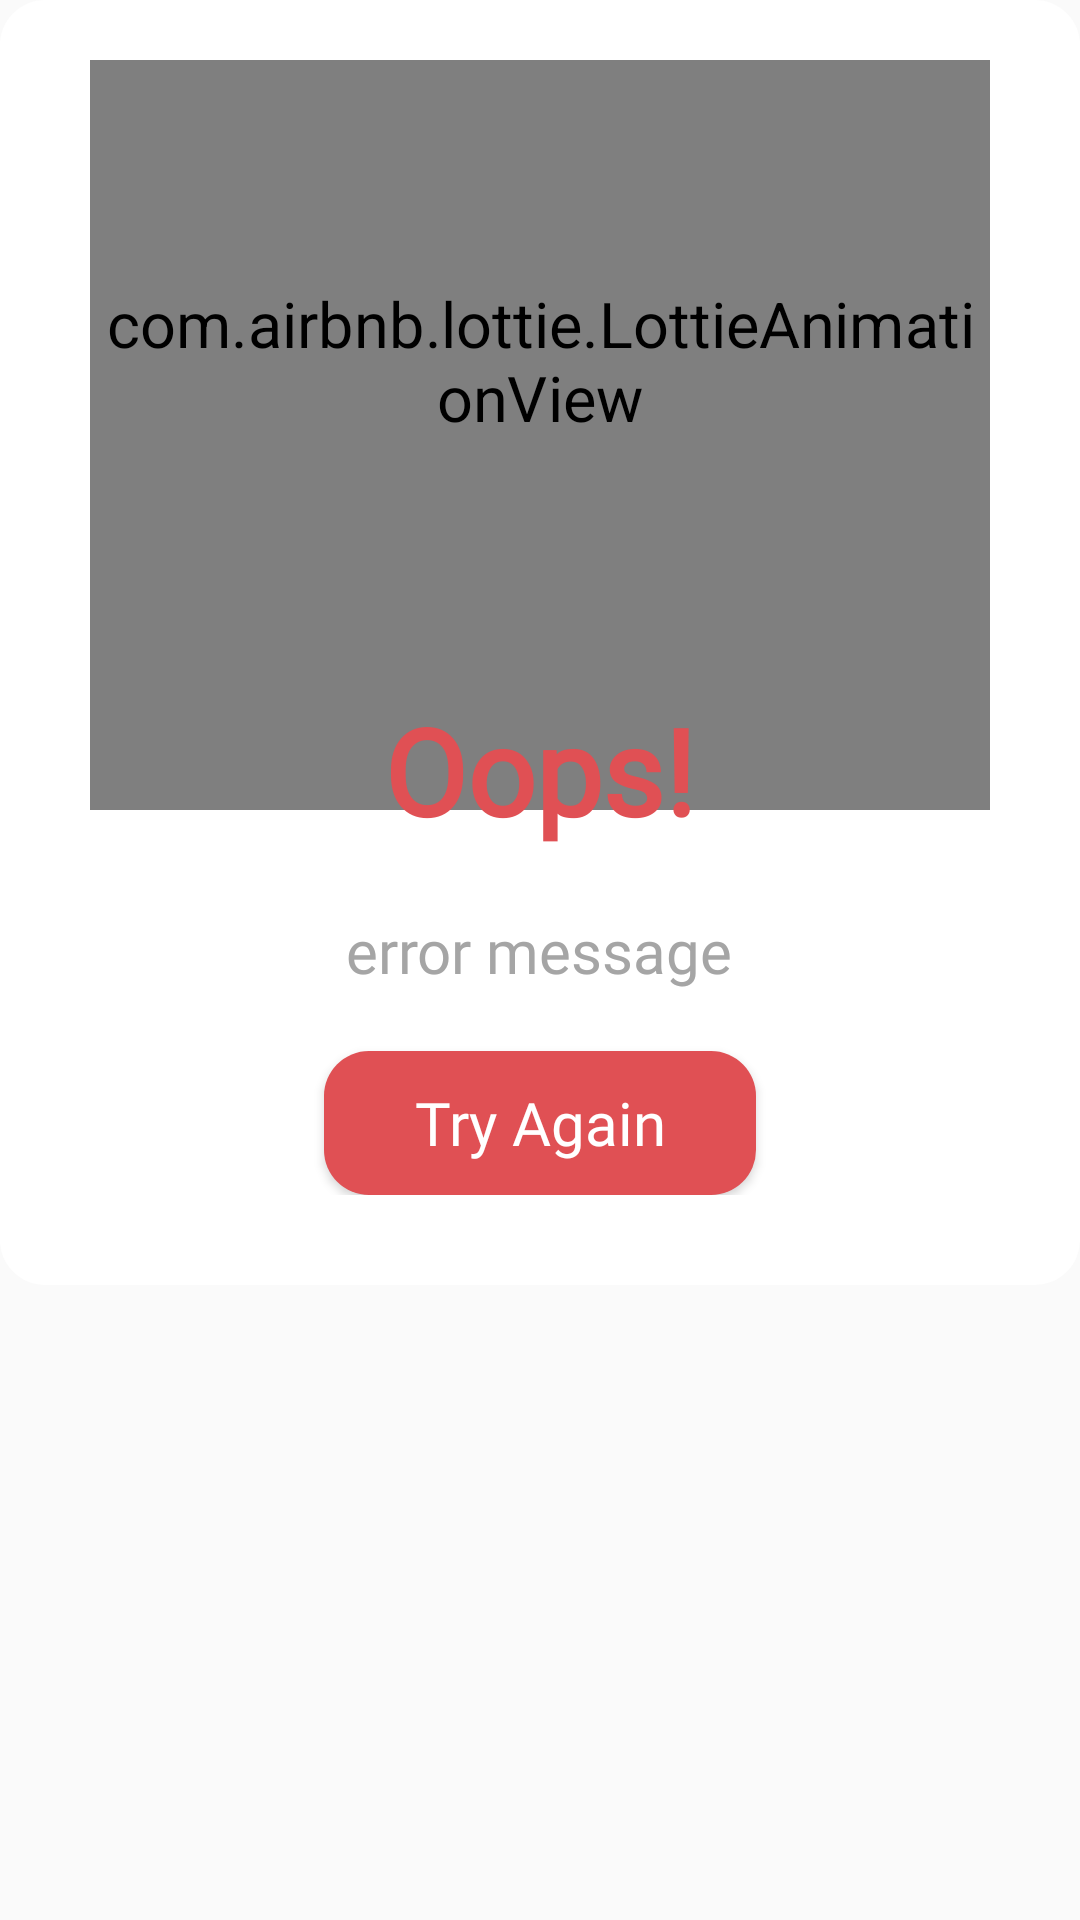

Layout XML and referenced resources for this Android screen:
<!-- AndroidManifest.xml: application theme AppTheme -->
<!-- res/layout/dialog_error.xml -->
<?xml version="1.0" encoding="utf-8"?>

<RelativeLayout xmlns:android="http://schemas.android.com/apk/res/android"
    android:id="@+id/rateContainer"
    xmlns:app="http://schemas.android.com/apk/res-auto"
    xmlns:tools="http://schemas.android.com/tools"
    android:layout_width="match_parent"
    android:layout_height="wrap_content"
    android:background="@android:color/transparent">

    <LinearLayout
        android:layout_width="match_parent"
        android:layout_height="wrap_content"
        android:background="@drawable/bg_all_radius_15"
        android:orientation="vertical"
        android:paddingStart="10dp"
        android:paddingEnd="10dp"
        android:paddingTop="20dp"
        android:paddingBottom="30dp">

        <com.airbnb.lottie.LottieAnimationView
            android:id="@+id/lottie"
            android:layout_width="200dp"
            android:layout_height="200dp"
            android:layout_gravity="center"
            app:layout_constraintBottom_toBottomOf="parent"
            app:layout_constraintEnd_toEndOf="parent"
            app:layout_constraintStart_toStartOf="parent"
            app:layout_constraintTop_toTopOf="parent"
            app:lottie_autoPlay="true"
            android:scaleX="1.5"
            android:scaleY="1.5"
            app:lottie_loop="false"
            app:lottie_rawRes="@raw/error"
            app:lottie_speed="1" />

        <TextView
            android:fontFamily="@font/custom_font"
            android:layout_width="wrap_content"
            android:layout_height="wrap_content"
            android:layout_gravity="center"
            android:text="@string/oops"
            android:layout_marginTop="10dp"
            android:textAlignment="center"
            android:textStyle="bold"
            android:autoSizeTextType="uniform"
            android:autoSizeStepGranularity="2sp"
            android:textColor="@color/light_red"
            android:textSize="40sp"
            tools:ignore="UnusedAttribute" />

        <TextView
            android:fontFamily="@font/custom_font"
            android:id="@+id/message"
            android:layout_width="wrap_content"
            android:layout_height="wrap_content"
            android:layout_gravity="center"
            android:layout_marginTop="20dp"
            android:layout_marginStart="20dp"
            android:layout_marginEnd="20dp"
            android:text="error message"
            android:textAlignment="center"
            android:textColor="@color/grey"
            android:textSize="20sp" />

        <androidx.appcompat.widget.AppCompatButton
            android:id="@+id/tryAgain"
            android:fontFamily="@font/custom_font"
            android:layout_width="wrap_content"
            android:layout_height="wrap_content"
            android:text="@string/try_again"
            android:textAllCaps="false"
            android:layout_marginTop="20dp"
            android:paddingTop="10dp"
            android:paddingBottom="10dp"
            android:paddingStart="30dp"
            android:paddingEnd="30dp"
            android:textSize="20sp"
            android:layout_gravity="center"
            android:textColor="@color/white"
            android:backgroundTint="@color/light_red"
            android:background="@drawable/bg_all_radius_15" />

    </LinearLayout>
</RelativeLayout>
<!-- resources referenced by this layout -->
<resources>
  <color name="grey">#A5A5A5</color>
  <color name="light_red">#e05054</color>
  <color name="white">#FFFFFFFF</color>
  <!-- drawable bg_all_radius_15 (drawable) -->
  <?xml version="1.0" encoding="UTF-8"?>
  
  <shape xmlns:android="http://schemas.android.com/apk/res/android">
      <solid android:color="@color/main_color"/>
      <corners
          android:radius="15dp"/>
  </shape>
  <string name="oops">Oops!</string>
  <string name="try_again">Try Again</string>
  <style name="AppTheme" parent="Theme.AppCompat.Light.NoActionBar">
          
          <item name="colorPrimary">@color/first_color</item>
          <item name="colorPrimaryVariant">@color/second_color</item>
          <item name="colorOnPrimary">@color/white</item>
          
          <item name="colorSecondary">@color/third_color</item>
          <item name="colorSecondaryVariant">@color/second_color</item>
          <item name="colorOnSecondary">@color/second_color</item>
          
          <item name="android:statusBarColor">?attr/colorPrimary</item>
  
          
          <item name="android:forceDarkAllowed" tools:targetApi="q">false</item>
      </style>
  <color name="main_color">#FFFFFFFF</color>
  <color name="first_color">#1982C8</color>
  <color name="second_color">#2E9CE5</color>
  <color name="third_color">#82C4EE</color>
</resources>
